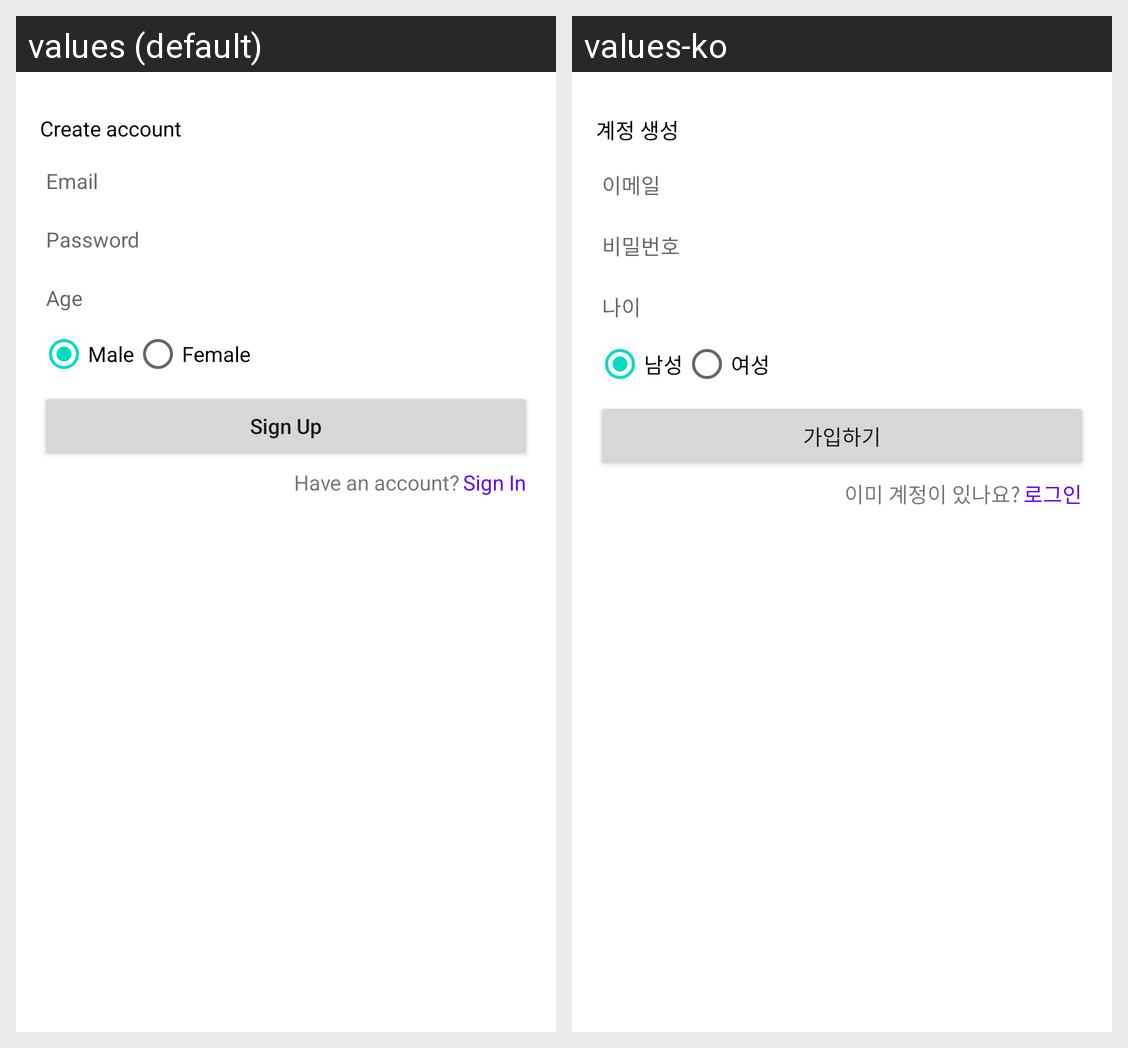

Locale-by-locale string values for the Android screen shown in this grid:
Android screen res/layout/fragment_register.xml rendered under 2 locales, left to right: values (default), values-ko. Device: Nexus 5 (rendered at 1080×1920; each locale shown at half size, 540×960, under a caption strip naming it); theme Theme.AppUsageRD.
Strings drawn on this screen, with the default value and each locale's value (text and hints the layout hard-codes, and strings that could not be matched under every locale, appear in the picture but are not listed):

account_register
  values: Create account
  values-ko: 계정 생성

email_name
  values: Email
  values-ko: 이메일

password_name
  values: Password
  values-ko: 비밀번호

age_name
  values: Age
  values-ko: 나이

male_name
  values: Male
  values-ko: 남성

female_name
  values: Female
  values-ko: 여성

register
  values: Sign Up
  values-ko: 가입하기

log_in_message
  values: Have an account?
  values-ko: 이미 계정이 있나요?

log_in_button
  values: Sign In
  values-ko: 로그인
